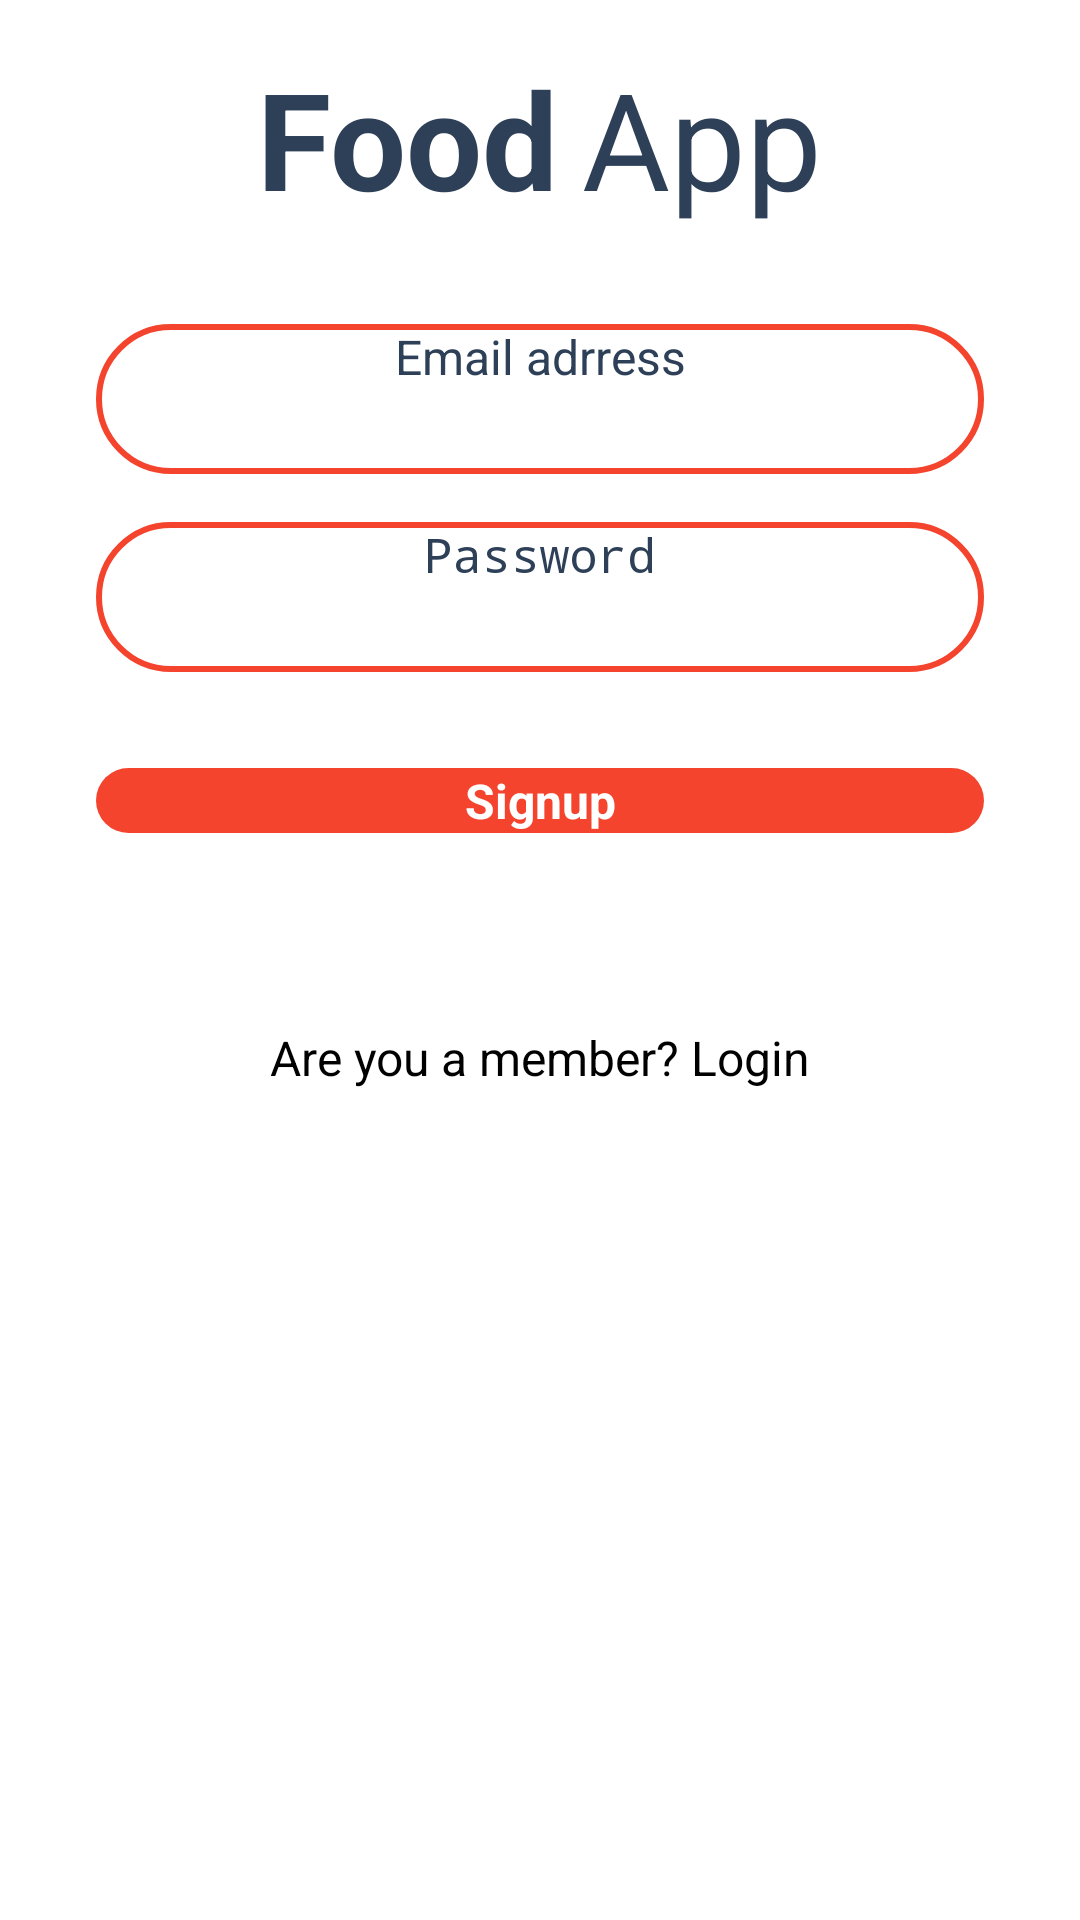

Reconstruct the res/layout file that produces this screen, plus the resources it refers to.
<!-- AndroidManifest.xml: application theme Theme.MyApplication -->
<!-- res/layout/activity_signup2.xml -->
<?xml version="1.0" encoding="utf-8"?>
<androidx.constraintlayout.widget.ConstraintLayout xmlns:android="http://schemas.android.com/apk/res/android"
    xmlns:app="http://schemas.android.com/apk/res-auto"
    xmlns:tools="http://schemas.android.com/tools"
    android:layout_width="match_parent"
    android:layout_height="match_parent"
    android:layout_marginTop="48dp"
    tools:context=".Activity.LoginActivity">

    <ScrollView
        android:layout_width="match_parent"
        android:layout_height="match_parent">

        <LinearLayout
            android:layout_width="match_parent"
            android:layout_height="wrap_content"
            android:orientation="vertical">

            <ImageView
                android:id="@+id/imageView5"
                android:layout_width="match_parent"
                android:layout_height="wrap_content"
                tools:srcCompat="@tools:sample/avatars" />

            <LinearLayout
                android:layout_width="match_parent"
                android:layout_height="match_parent"
                android:gravity="center"
                android:layout_marginTop="16dp"
                android:orientation="horizontal">

                <TextView
                    android:id="@+id/textView2"
                    android:layout_width="wrap_content"
                    android:layout_height="wrap_content"
                    android:text="Food"
                    android:layout_marginEnd="8dp"
                    android:textSize = "45sp"
                    android:textStyle="bold"
                    android:textColor="@color/blue_grey"

                    />


                <TextView
                    android:id="@+id/textView8"
                    android:layout_width="wrap_content"
                    android:layout_height="wrap_content"
                    android:text="App"
                    android:textSize = "45sp"
                    android:textColor="@color/blue_grey"/>
            </LinearLayout>

            <EditText
                android:id="@+id/userEdit"
                android:layout_width="match_parent"
                android:layout_height="50dp"
                android:layout_marginTop="32dp"
                android:layout_marginEnd="32dp"
                android:layout_marginStart="32dp"
                android:hint="Email adrress"
                android:textAlignment="center"
                android:textColorHint="@color/blue_grey"
                android:textSize="16sp"
                android:ems="10"
                android:background="@drawable/edittext_background"
                android:inputType="text"
                />
            <EditText
                android:id="@+id/passEdit"
                android:layout_width="match_parent"
                android:layout_height="50dp"
                android:layout_marginTop="16dp"
                android:layout_marginEnd="32dp"
                android:layout_marginStart="32dp"
                android:hint="Password"
                android:textAlignment="center"
                android:textColorHint="@color/blue_grey"
                android:textSize="16sp"
                android:ems="10"
                android:background="@drawable/edittext_background"
                android:inputType="textPassword"
                />

            <androidx.appcompat.widget.AppCompatButton
                android:id="@+id/signupBtn"
                style="@android:style/Widget.Button"
                android:layout_width="match_parent"
                android:layout_height="wrap_content"
                android:layout_margin="32dp"
                android:background="@drawable/red_button_background"
                android:text="Signup"
                android:textColor="@color/white"
                android:textSize="16sp"
                android:textStyle="bold" />

            <TextView
                android:id="@+id/textView10"
                android:layout_width="match_parent"
                android:layout_height="wrap_content"
                android:layout_marginTop="32dp"
                android:text="Are you a member? Login"
                android:textAlignment="center"
                android:textSize="16sp" />

        </LinearLayout>
    </ScrollView>

</androidx.constraintlayout.widget.ConstraintLayout>
<!-- resources referenced by this layout -->
<resources>
  <color name="blue_grey">#2E4058</color>
  <color name="white">#FFFFFFFF</color>
  <!-- drawable edittext_background (drawable) -->
  <?xml version="1.0" encoding="utf-8"?>
  <selector xmlns:android="http://schemas.android.com/apk/res/android">
  <item>
      <shape android:shape="rectangle">
          <stroke android:color="@color/rusty_red" android:width="2dp" />"
          <corners android:radius="100dp"/>
      </shape>
  </item>
  </selector>
  <!-- drawable red_button_background (drawable) -->
  <?xml version="1.0" encoding="utf-8"?>
  <selector xmlns:android="http://schemas.android.com/apk/res/android">
  <item>
      <shape android:shape="rectangle">
          <corners android:radius="50dp"/>
          <solid android:color="@color/rusty_red"/>
      </shape>
  </item>
  </selector>
  <color name="rusty_red">#F4442E</color>
</resources>
